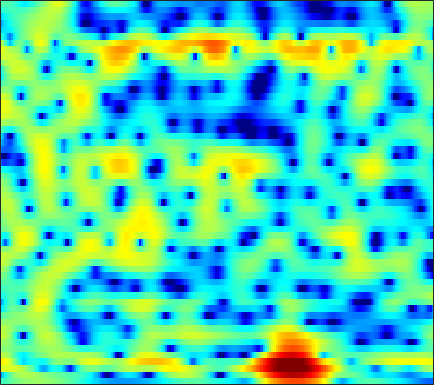

The table this chart was drawn from, first rows:
-2.7501, -2.5431, -2.2013, -1.8308, -1.5324, -1.1498, -0.77881, -0.51234, -0.19639, 0.094681, 0.34763, 0.50719, 0.68686, 0.82048, 0.90505, 0.96946, 1.0094, 1.0172, 1.0051, 0.94823, 0.87377, 0.79973, 0.67548, 0.52676
-8.825, -6.511, -4.222, -2.516, -1.522, -0.4781, 0.3155, 0.7757, 1.235, 1.541, 1.722, 1.782, 1.778, 1.696, 1.592, 1.404, 1.181, 0.9969, 0.7447, 0.4898, 0.245, 0.06703, -0.157, -0.3756
3.313, 3.344, 3.398, 3.426, 3.409, 3.343, 3.179, 2.997, 2.685, 2.279, 1.772, 1.311, 0.5985, -0.2796, -1.063, -2.312, -3.826, -5.13, -6.902, -8.167, -8.179, -7.435, -6.157, -5.053
5.547, 5.212, 4.622, 3.846, 3.107, 1.912, 0.3966, -0.9584, -2.97, -4.959, -6.173, -6.207, -5.462, -4.572, -4.112, -3.825, -3.936, -4.204, -4.623, -4.74, -4.33, -3.658, -2.55, -1.478
2.272, 2.101, 1.713, 1.107, 0.511, -0.4746, -1.667, -2.647, -3.966, -4.997, -5.433, -5.24, -4.526, -3.605, -2.927, -2.122, -1.452, -1.025, -0.5361, -0.1101, 0.2818, 0.5557, 0.8978, 1.201
0.2594, 0.3378, 0.2969, 0.1122, -0.09342, -0.433, -0.8096, -1.079, -1.404, -1.625, -1.721, -1.685, -1.534, -1.282, -1.044, -0.6798, -0.2998, -0.01765, 0.3302, 0.6321, 0.8849, 1.031, 1.165, 1.227
1.222, 1.147, 0.8976, 0.464, 0.03309, -0.6658, -1.482, -2.119, -2.925, -3.52, -3.748, -3.623, -3.106, -2.325, -1.674, -0.8205, -0.03987, 0.4701, 1.035, 1.467, 1.76, 1.881, 1.928, 1.847
2.793, 2.549, 2.049, 1.31, 0.5753, -0.7051, -2.443, -4.189, -7.486, -13.2, -26.14, -15.64, -8.665, -4.941, -3.016, -1.125, 0.2434, 1.02, 1.779, 2.275, 2.549, 2.613, 2.527, 2.25
2.197, 2.057, 1.771, 1.365, 0.9804, 0.3664, -0.3417, -0.9019, -1.606, -2.127, -2.306, -2.17, -1.668, -0.9647, -0.39, 0.3309, 0.9421, 1.302, 1.633, 1.789, 1.758, 1.614, 1.253, 0.7015
0.5454, 0.5925, 0.6191, 0.6089, 0.5774, 0.51, 0.4323, 0.381, 0.3397, 0.3499, 0.4228, 0.5212, 0.704, 0.9297, 1.105, 1.316, 1.468, 1.524, 1.499, 1.34, 1.034, 0.7029, 0.1197, -0.6387
-1.685, -1.409, -1.03, -0.669, -0.4403, -0.174, 0.03707, 0.1737, 0.3455, 0.5356, 0.7662, 0.9655, 1.264, 1.573, 1.793, 2.037, 2.191, 2.223, 2.134, 1.875, 1.423, 0.9586, 0.1627, -0.8137
-5.981, -4.764, -3.292, -2.157, -1.559, -1.084, -0.9295, -0.9792, -1.161, -1.286, -1.116, -0.7052, 0.1439, 1.161, 1.904, 2.753, 3.378, 3.675, 3.814, 3.654, 3.182, 2.602, 1.51, 0.01915
-9.451, -6.798, -4.323, -2.793, -2.149, -1.887, -2.37, -3.302, -5.618, -10.28, -22.07, -13.56, -5.743, -1.639, 0.4409, 2.408, 3.72, 4.367, 4.848, 4.929, 4.627, 4.154, 3.183, 1.8
-4.562, -3.945, -3.198, -2.617, -2.334, -2.231, -2.405, -2.706, -3.238, -3.71, -3.743, -3.288, -2.135, -0.7271, 0.3068, 1.527, 2.478, 3.009, 3.465, 3.632, 3.532, 3.28, 2.728, 1.944
-2.882, -2.596, -2.295, -2.086, -1.991, -1.93, -1.907, -1.902, -1.848, -1.7, -1.417, -1.101, -0.5688, 0.06271, 0.5597, 1.2, 1.769, 2.12, 2.465, 2.653, 2.666, 2.563, 2.266, 1.796
-1.6, -1.548, -1.602, -1.788, -1.994, -2.314, -2.64, -2.826, -2.943, -2.825, -2.465, -2.065, -1.409, -0.6858, -0.1386, 0.5448, 1.153, 1.545, 1.968, 2.271, 2.442, 2.481, 2.413, 2.199
-0.1477, -0.3694, -0.8829, -1.675, -2.479, -3.846, -5.554, -6.951, -8.472, -8.631, -7.267, -5.872, -4.095, -2.598, -1.67, -0.6332, 0.2036, 0.7252, 1.309, 1.781, 2.16, 2.38, 2.587, 2.686
1.478, 1.131, 0.4226, -0.6215, -1.675, -3.547, -6.131, -8.729, -12.9, -13.57, -9.88, -7.484, -5.186, -3.637, -2.823, -2.036, -1.444, -1.07, -0.5591, -0.0118, 0.5896, 1.057, 1.651, 2.175
2.784, 2.527, 2.045, 1.413, 0.8475, -0.008597, -0.922, -1.575, -2.268, -2.675, -2.789, -2.772, -2.792, -3.006, -3.35, -4.095, -5.085, -5.771, -6.109, -5.336, -3.821, -2.57, -1.045, 0.2198
2.824, 2.666, 2.455, 2.248, 2.1, 1.904, 1.69, 1.523, 1.269, 0.9573, 0.544, 0.131, -0.6277, -1.734, -2.878, -5.028, -8.336, -12.25, -19.49, -13.47, -8.145, -5.633, -3.315, -1.706
0.6441, 0.3321, 0.189, 0.4355, 0.8219, 1.459, 2.083, 2.455, 2.784, 2.902, 2.783, 2.526, 1.959, 1.138, 0.3545, -0.8736, -2.16, -3.04, -3.901, -4.171, -3.933, -3.574, -3.012, -2.443
-4.908, -7.87, -11.22, -7.431, -4.051, -0.8136, 1.366, 2.525, 3.576, 4.199, 4.455, 4.442, 4.171, 3.635, 3.08, 2.172, 1.068, 0.154, -1.176, -2.561, -3.896, -4.706, -5.244, -5.111
-3.444, -4.388, -4.802, -3.618, -2.112, -0.08245, 1.596, 2.568, 3.528, 4.127, 4.414, 4.443, 4.25, 3.803, 3.297, 2.38, 1.162, 0.001089, -1.97, -4.696, -8.843, -14.1, -33.94, -13.87
-1.101, -0.8445, -0.4316, 0.1088, 0.5915, 1.26, 1.874, 2.262, 2.654, 2.881, 2.941, 2.877, 2.658, 2.292, 1.917, 1.268, 0.438, -0.3222, -1.513, -2.902, -4.351, -5.284, -5.922, -5.724
-0.6985, -0.151, 0.4521, 0.9356, 1.221, 1.492, 1.632, 1.66, 1.569, 1.369, 1.086, 0.8529, 0.5449, 0.2728, 0.1051, -0.07228, -0.2436, -0.3966, -0.6356, -0.8953, -1.153, -1.319, -1.467, -1.503
-0.1436, 0.5444, 1.22, 1.638, 1.784, 1.772, 1.519, 1.171, 0.4847, -0.4357, -1.526, -2.358, -3.251, -3.553, -3.32, -2.579, -1.675, -1.038, -0.3404, 0.1681, 0.504, 0.6535, 0.7343, 0.712
1.142, 1.741, 2.271, 2.506, 2.495, 2.226, 1.649, 0.978, -0.2557, -2.04, -4.636, -7.526, -14.3, -20.99, -12.13, -6.527, -3.314, -1.664, -0.09281, 0.955, 1.61, 1.89, 2.017, 1.873
1.951, 2.27, 2.484, 2.457, 2.29, 1.864, 1.214, 0.5867, -0.4454, -1.681, -3.096, -4.171, -5.279, -5.427, -4.759, -3.254, -1.633, -0.5513, 0.6316, 1.497, 2.039, 2.234, 2.211, 1.851
1.855, 1.886, 1.756, 1.439, 1.079, 0.4562, -0.294, -0.8903, -1.707, -2.408, -2.891, -3.05, -2.959, -2.519, -1.996, -1.146, -0.2216, 0.4429, 1.223, 1.818, 2.185, 2.289, 2.187, 1.812
1.478, 1.27, 0.8243, 0.1741, -0.4543, -1.505, -2.795, -3.916, -5.457, -6.759, -7.19, -6.743, -5.432, -3.829, -2.648, -1.197, 0.04331, 0.8335, 1.677, 2.279, 2.638, 2.747, 2.686, 2.4
0.8449, 0.4996, -0.1185, -0.9604, -1.764, -3.116, -4.932, -6.72, -10.14, -16.41, -29.64, -16.04, -9.291, -5.43, -3.34, -1.181, 0.4657, 1.425, 2.392, 3.035, 3.376, 3.449, 3.313, 2.924
-0.5349, -0.9159, -1.53, -2.254, -2.895, -3.853, -4.931, -5.79, -6.849, -7.564, -7.42, -6.63, -4.928, -2.945, -1.492, 0.249, 1.703, 2.598, 3.494, 4.055, 4.277, 4.217, 3.828, 3.078
-3.93, -4.388, -4.963, -5.453, -5.798, -6.322, -6.857, -7.282, -7.578, -7.376, -6.51, -5.455, -3.704, -1.833, -0.4691, 1.186, 2.566, 3.403, 4.238, 4.735, 4.881, 4.747, 4.23, 3.309
-11.43, -12.55, -12.73, -11.94, -11.39, -11.16, -11.8, -12.94, -15.73, -18.36, -14.37, -10.42, -6.261, -3.11, -1.211, 0.8081, 2.381, 3.263, 4.124, 4.624, 4.773, 4.666, 4.239, 3.506
-18.24, -22.84, -20.25, -15.87, -13.95, -12.54, -12.14, -12.31, -12.96, -12.85, -10.68, -8.246, -5.03, -2.319, -0.6243, 1.22, 2.631, 3.443, 4.194, 4.592, 4.662, 4.509, 4.045, 3.29
-10.19, -10.94, -11.38, -11.21, -10.83, -10.08, -9.125, -8.384, -7.234, -5.906, -4.376, -3.147, -1.468, 0.1291, 1.212, 2.463, 3.444, 4.007, 4.499, 4.7, 4.604, 4.325, 3.667, 2.658
-7.704, -8.85, -10.46, -11.81, -12.17, -11.33, -9.399, -7.783, -5.706, -3.844, -2.194, -1.077, 0.2536, 1.408, 2.149, 2.966, 3.59, 3.916, 4.178, 4.229, 4.049, 3.75, 3.103, 2.148
-5.823, -7.479, -10.68, -16.13, -22.73, -16.59, -10.43, -7.512, -4.726, -2.677, -1.109, -0.1577, 0.8553, 1.629, 2.076, 2.515, 2.801, 2.931, 3.009, 2.987, 2.867, 2.709, 2.389, 1.917
-1.758, -2.525, -3.578, -4.426, -4.696, -4.398, -3.491, -2.622, -1.476, -0.4844, 0.3033, 0.7431, 1.129, 1.299, 1.301, 1.163, 0.916, 0.7177, 0.4918, 0.3858, 0.43, 0.5371, 0.724, 0.8846
1.719, 1.468, 1.139, 0.878, 0.7597, 0.733, 0.8266, 0.9521, 1.131, 1.271, 1.299, 1.208, 0.9108, 0.3601, -0.2509, -1.349, -2.77, -3.971, -5.375, -5.827, -5.039, -4.055, -2.738, -1.625
3.43, 3.349, 3.191, 3.003, 2.845, 2.63, 2.418, 2.254, 2.013, 1.734, 1.375, 1.024, 0.3841, -0.5357, -1.49, -3.255, -5.879, -8.851, -15.77, -22.13, -12.1, -8.586, -5.822, -4.173
4.067, 4.048, 3.905, 3.633, 3.358, 2.909, 2.406, 2.018, 1.531, 1.097, 0.7266, 0.4719, 0.0905, -0.4169, -0.9248, -1.82, -2.941, -3.852, -4.915, -5.409, -5.237, -4.893, -4.506, -4.494
4.181, 4.181, 3.967, 3.497, 2.978, 2.069, 0.9337, 0.00298, -1.141, -1.832, -1.84, -1.499, -0.862, -0.2969, -0.002573, 0.1918, 0.1751, 0.07207, -0.1446, -0.3873, -0.6843, -0.9816, -1.581, -2.575
2.862, 2.895, 2.669, 2.097, 1.389, -0.0204, -2.165, -4.532, -9.515, -17.64, -11.26, -6.934, -3.489, -1.387, -0.3358, 0.6056, 1.168, 1.405, 1.543, 1.508, 1.335, 1.119, 0.7017, 0.1559
0.1636, 0.3754, 0.457, 0.2564, -0.1137, -0.9551, -2.21, -3.384, -5.01, -5.928, -5.343, -4.238, -2.64, -1.3, -0.5278, 0.2143, 0.6917, 0.9053, 1.05, 1.066, 1.01, 0.942, 0.8432, 0.7493
-2.642, -1.919, -1.111, -0.56, -0.3217, -0.2152, -0.3064, -0.439, -0.6368, -0.7141, -0.6237, -0.4534, -0.1645, 0.1117, 0.2682, 0.3608, 0.3153, 0.2082, -0.01282, -0.2425, -0.4255, -0.4919, -0.4522, -0.2792
-5.459, -3.565, -1.657, -0.3087, 0.4189, 1.105, 1.536, 1.724, 1.862, 1.903, 1.875, 1.818, 1.674, 1.422, 1.142, 0.628, -0.08427, -0.7485, -1.778, -2.848, -3.704, -3.996, -3.779, -3.002
-4.17, -2.315, -0.4515, 0.9083, 1.654, 2.365, 2.819, 3.017, 3.147, 3.123, 2.977, 2.786, 2.426, 1.916, 1.401, 0.4943, -0.7498, -1.998, -4.275, -7.699, -13.19, -17.76, -12.78, -7.902
0.185, 0.8266, 1.58, 2.188, 2.541, 2.853, 2.987, 2.987, 2.864, 2.629, 2.299, 2.015, 1.603, 1.149, 0.7542, 0.08331, -0.8492, -1.776, -3.387, -5.399, -7.433, -8.302, -7.894, -6.439
2.992, 2.966, 2.934, 2.861, 2.803, 2.665, 2.435, 2.174, 1.625, 0.9092, 0.07335, -0.4886, -0.9598, -0.9627, -0.73, -0.4051, -0.2374, -0.3316, -0.6966, -1.3, -2.004, -2.499, -3.062, -3.488
4.41, 3.795, 2.948, 2.201, 1.773, 1.469, 1.327, 1.124, 0.4957, -0.8966, -3.445, -6.554, -11.09, -7.161, -3.615, -0.5238, 1.248, 1.987, 2.359, 2.148, 1.427, 0.5644, -1.011, -3.054
2.337, 0.8633, -1.869, -5.406, -7.379, -5.897, -3.093, -1.65, -0.6376, -0.6469, -1.498, -2.42, -3.021, -1.747, -0.104, 1.928, 3.375, 4.073, 4.46, 4.262, 3.448, 2.382, 0.2253, -3.137
-2.804, -3.962, -6.066, -8.67, -9.927, -8.511, -5.74, -4.006, -2.357, -1.26, -0.5449, -0.1244, 0.44, 1.097, 1.649, 2.368, 2.965, 3.261, 3.41, 3.249, 2.769, 2.2, 1.207, 0.07726
-6.541, -6.194, -5.911, -5.661, -5.377, -4.742, -3.877, -3.158, -2.225, -1.381, -0.6372, -0.1416, 0.4582, 1.007, 1.384, 1.835, 2.19, 2.368, 2.486, 2.455, 2.285, 2.073, 1.696, 1.265
-8.397, -7.112, -5.881, -4.951, -4.346, -3.632, -2.965, -2.48, -1.856, -1.274, -0.7207, -0.3297, 0.1614, 0.6168, 0.9318, 1.305, 1.618, 1.814, 2.007, 2.116, 2.133, 2.093, 1.972, 1.78
-6.41, -5.588, -4.678, -3.942, -3.482, -2.964, -2.521, -2.227, -1.864, -1.508, -1.155, -0.8804, -0.4984, -0.106, 0.1913, 0.5749, 0.9416, 1.201, 1.511, 1.769, 1.966, 2.067, 2.14, 2.126
-3.529, -3.295, -2.978, -2.717, -2.582, -2.462, -2.415, -2.42, -2.448, -2.451, -2.38, -2.248, -1.956, -1.547, -1.192, -0.6792, -0.1643, 0.2041, 0.6736, 1.127, 1.561, 1.862, 2.205, 2.457
-1.692, -1.763, -1.836, -1.934, -2.056, -2.335, -2.792, -3.258, -4.023, -4.858, -5.474, -5.6, -5.211, -4.375, -3.659, -2.772, -2.039, -1.575, -0.9855, -0.3361, 0.4295, 1.066, 1.919, 2.682
